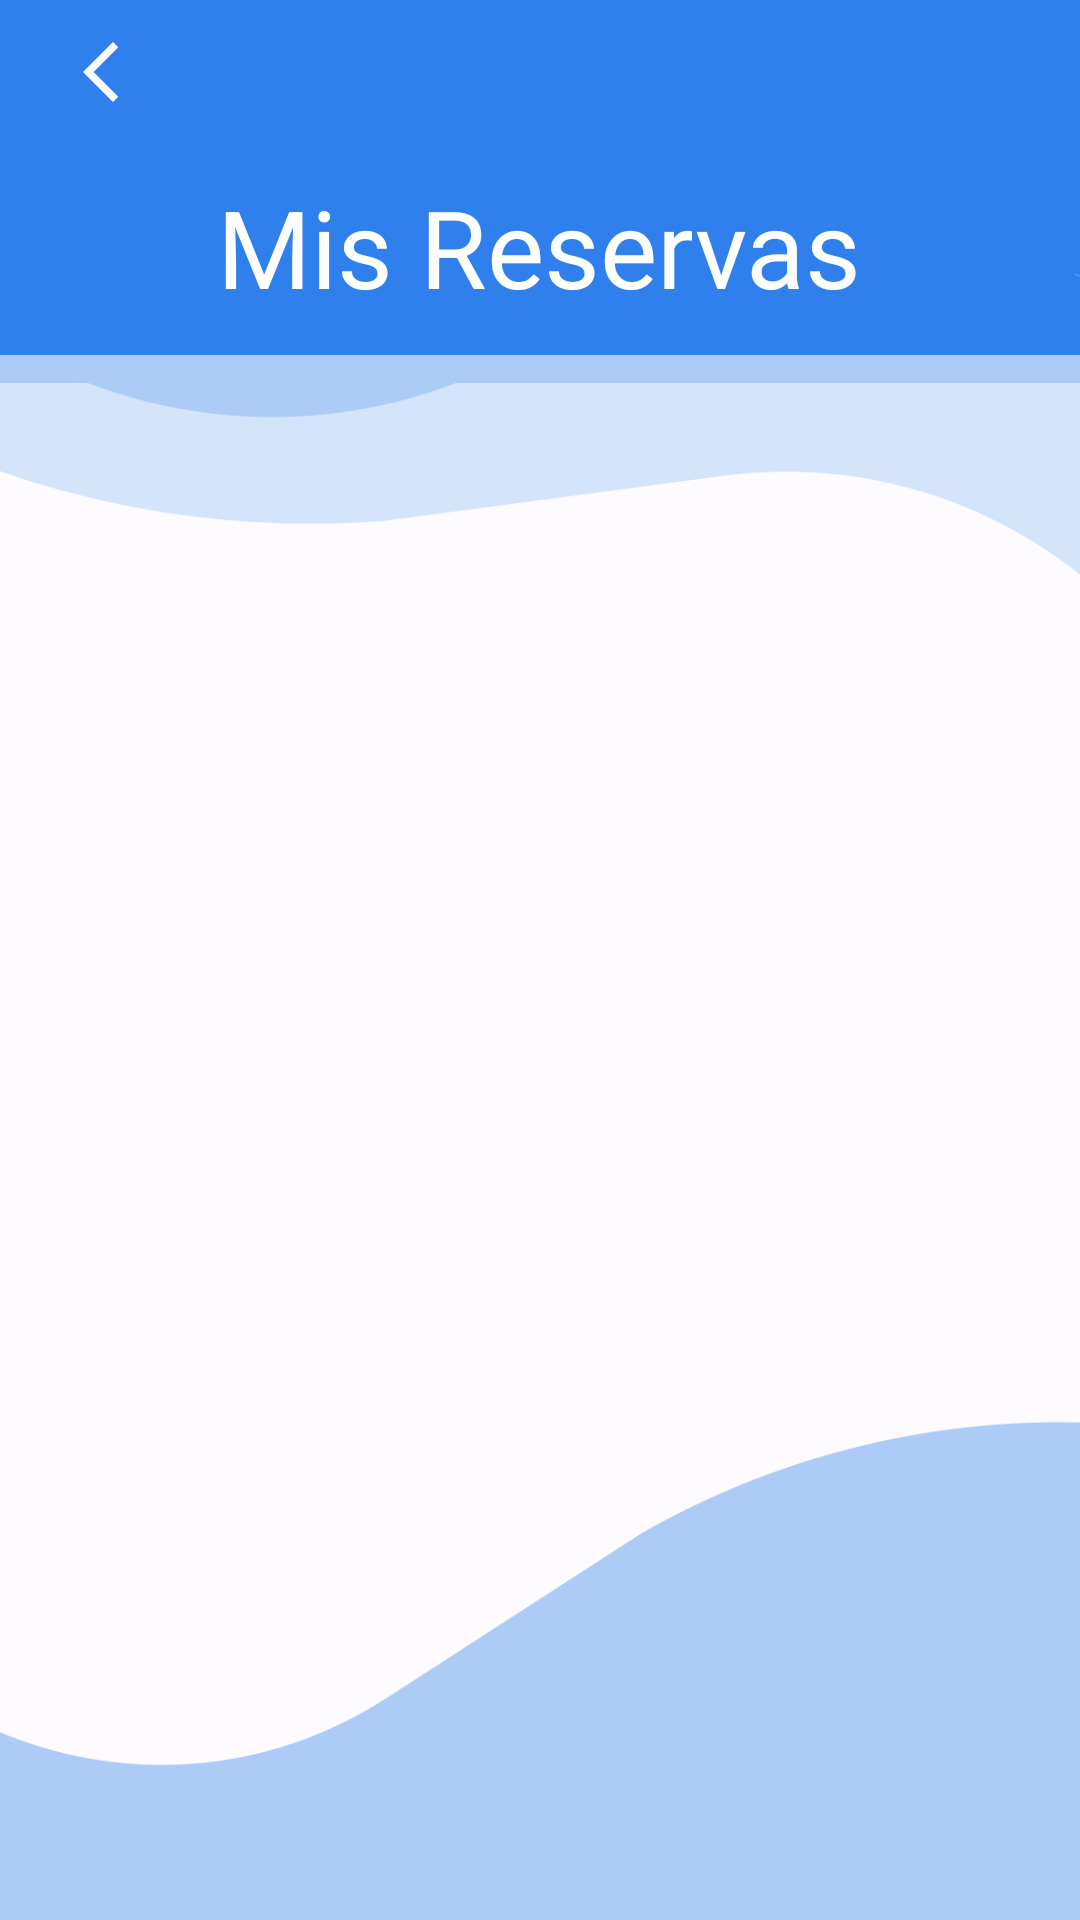

Layout XML and referenced resources for this Android screen:
<!-- AndroidManifest.xml: application theme Theme.Client_app -->
<!-- res/layout/activity_listar_mis_reservas.xml -->
<?xml version="1.0" encoding="utf-8"?>
<LinearLayout xmlns:android="http://schemas.android.com/apk/res/android"
    xmlns:app="http://schemas.android.com/apk/res-auto"
    xmlns:tools="http://schemas.android.com/tools"
    android:layout_width="match_parent"
    android:layout_height="match_parent"
    tools:context=".ListarReservas"
    android:layout_alignParentStart="true"
    android:layout_alignParentTop="true"
    android:background="@drawable/pantallas"
    android:orientation="vertical">

    <LinearLayout
        android:layout_width="match_parent"
        android:layout_height="wrap_content"
        android:orientation="horizontal">

        <ImageButton
            android:id="@+id/backButton"
            android:layout_width="67dp"
            android:layout_height="48dp"
            android:background="@null"
            android:contentDescription="@string/backButtonDescription"
            android:src="@drawable/arrow_back_white" />
    </LinearLayout>

    <FrameLayout
        android:layout_width="wrap_content"
        android:layout_height="wrap_content"
        android:layout_gravity="center"
        android:layout_marginTop="10dp">
        <LinearLayout
            android:layout_width="match_parent"
            android:layout_height="match_parent"
            android:layout_gravity="center"
            android:orientation="horizontal"
            android:paddingLeft="32dp"
            android:paddingRight="32dp">
            <TextView
                android:id="@+id/tvUsers"
                android:layout_width="wrap_content"
                android:layout_height="wrap_content"
                android:layout_gravity="center"
                android:gravity="top"
                android:text="Mis Reservas"
                android:textAppearance="@style/profileName" />
        </LinearLayout>
    </FrameLayout>

    <LinearLayout
        android:layout_width="match_parent"
        android:layout_height="match_parent"
        android:layout_marginTop="12dp"
        android:orientation="vertical">
        <ListView
            android:id="@+id/lv1"
            android:layout_width="match_parent"
            android:background="@drawable/listview_background"
            android:layout_height="match_parent"/>
    </LinearLayout>
</LinearLayout>
<!-- resources referenced by this layout -->
<resources>
  <!-- drawable arrow_back_white (drawable) -->
  <vector android:height="24dp" android:tint="#FFFF"
      android:viewportHeight="24" android:viewportWidth="24"
      android:width="24dp" xmlns:android="http://schemas.android.com/apk/res/android">
      <path android:fillColor="@android:color/black" android:pathData="M17.77,3.77l-1.77,-1.77l-10,10l10,10l1.77,-1.77l-8.23,-8.23z"/>
  </vector>
  <!-- drawable listview_background (drawable) -->
  <?xml version="1.0" encoding="utf-8"?>
  <shape xmlns:android="http://schemas.android.com/apk/res/android">
      <solid android:color="#99ffffff" />
  </shape>
  <!-- drawable pantallas: png bitmap (drawable, 28540 bytes) -->
  <string name="backButtonDescription">
      Go back.
      </string>
  <style name="profileName">
          <item name="android:textSize">36sp</item>
          <item name="android:textColor">#FFFFFF</item>
      </style>
  <style name="Theme.Client_app" parent="Base.Theme.Client_app" />
  <style name="Base.Theme.Client_app" parent="Theme.Material3.DayNight.NoActionBar">
          
          <item name="colorPrimary">@color/light_blue_900</item>
  
          
          <item name="android:statusBarColor">@color/black</item>
  
          
          <item name="android:navigationBarColor">@color/black</item>
  
          
          <item name="android:colorControlNormal">@color/white</item>
  
          <item name="android:icon">@color/white</item>
  
      </style>
  <color name="light_blue_900">#FF01579B</color>
  <color name="black">#FF000000</color>
  <color name="white">#FFFFFFFF</color>
</resources>
